Labelled photos from "datera-v2", an image-classification folder in AffrizaWildanFauzan/datera-v2. The possible labels are: Albizia saponaria, Dendrobium leonis, Dracaena trifasciata, Echinodorus radican, Gymnocalycium, Hopea bilitonensis, Impatiens walleriana, Lagerstroemia speciosa, Ixora acuminata, Monstera adansonii, Nepenthes sumatrana, Alocasia Black Velvet, Nepenthes reinwardtiana, Ochna kirkii, Philodendron Lemon, Portulaca sp, Quassia amara, Reutealis trisperma, Rosa sp, Russelia equisetiformis, Syzygium myrtifolium, Tabernaemontana corymbosa, Anacampseros rufescens Sunrise, 3 apocynacaea, Areca catechu, Catharanthus roseus, Ceiba pentandra, Cuphea hyssopifolia, Cymbidium bicolor, Dendrobium Uthai White.

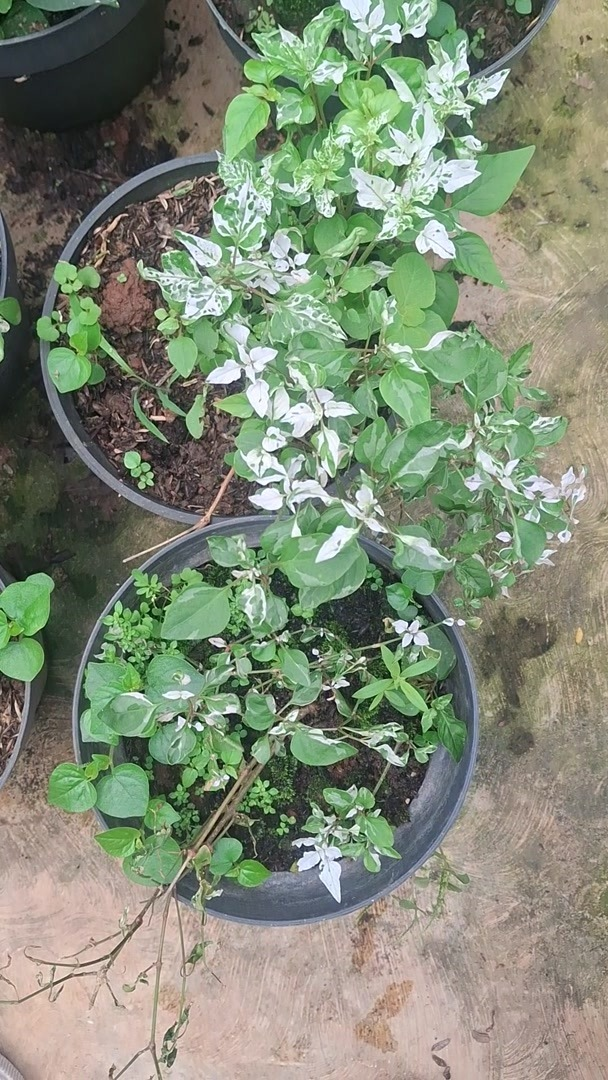
Label: Portulaca sp

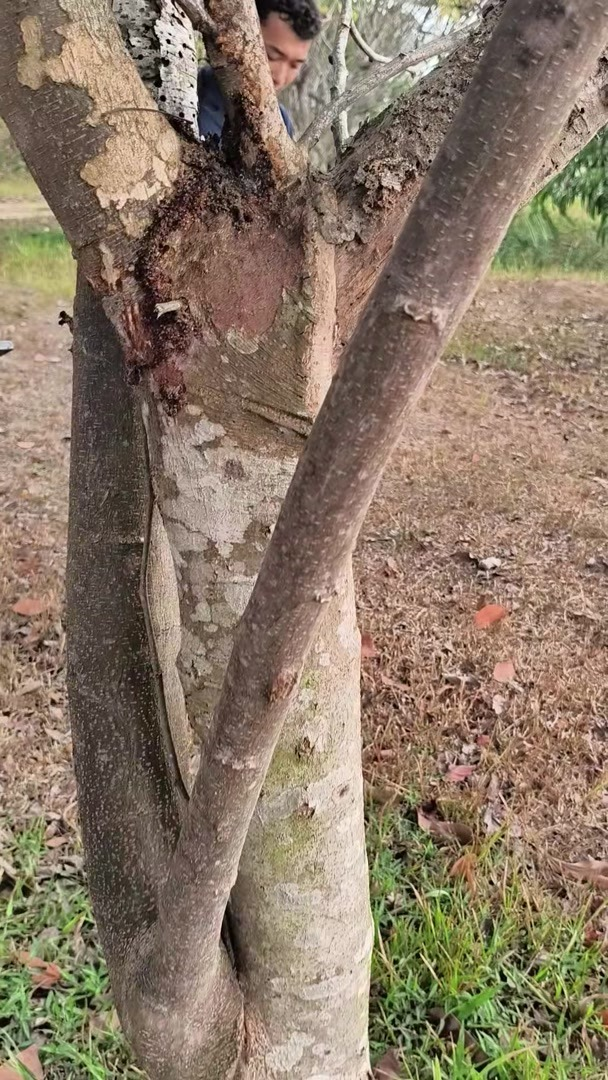
Label: Albizia saponaria

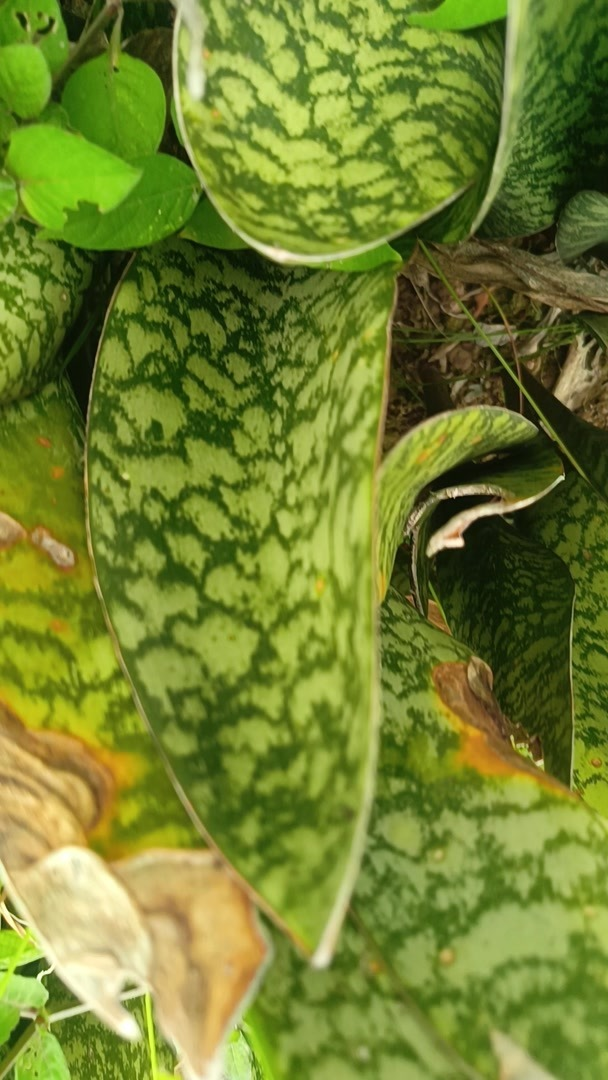
Label: Dracaena trifasciata

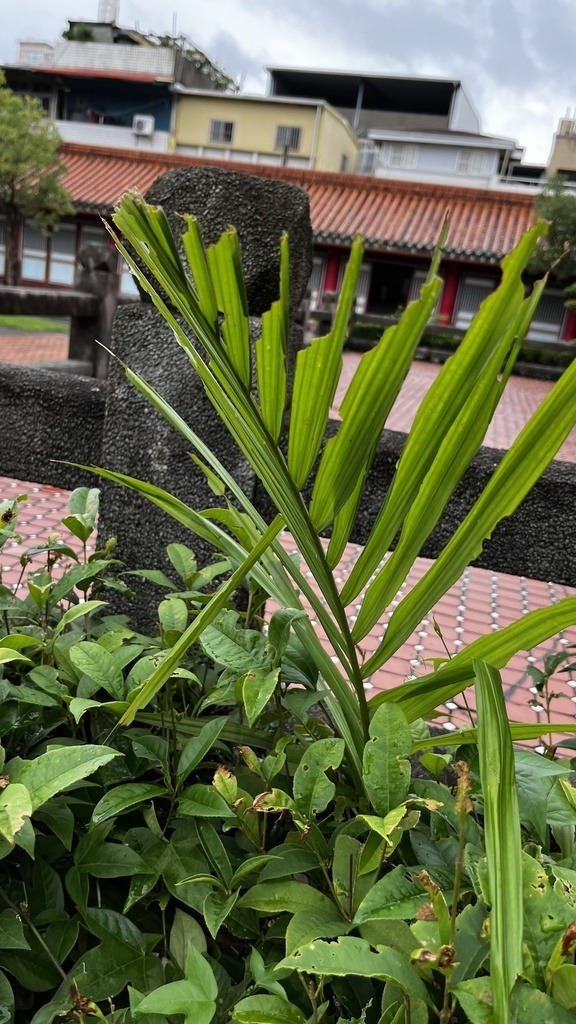
Label: Areca catechu

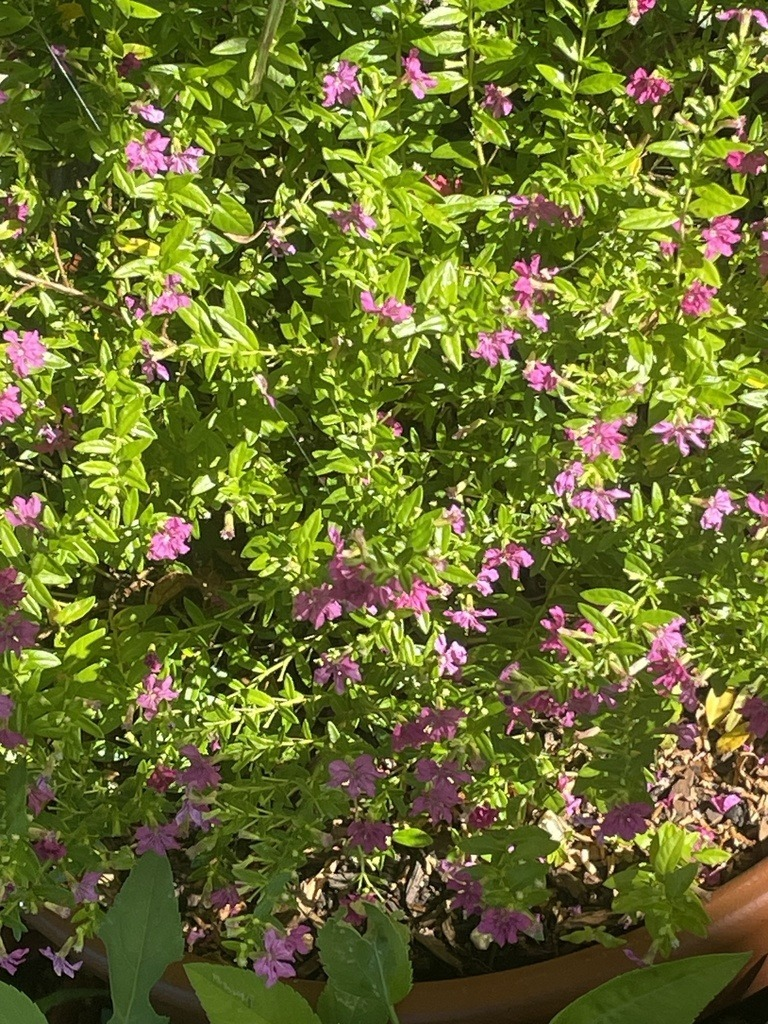
Label: Cuphea hyssopifolia

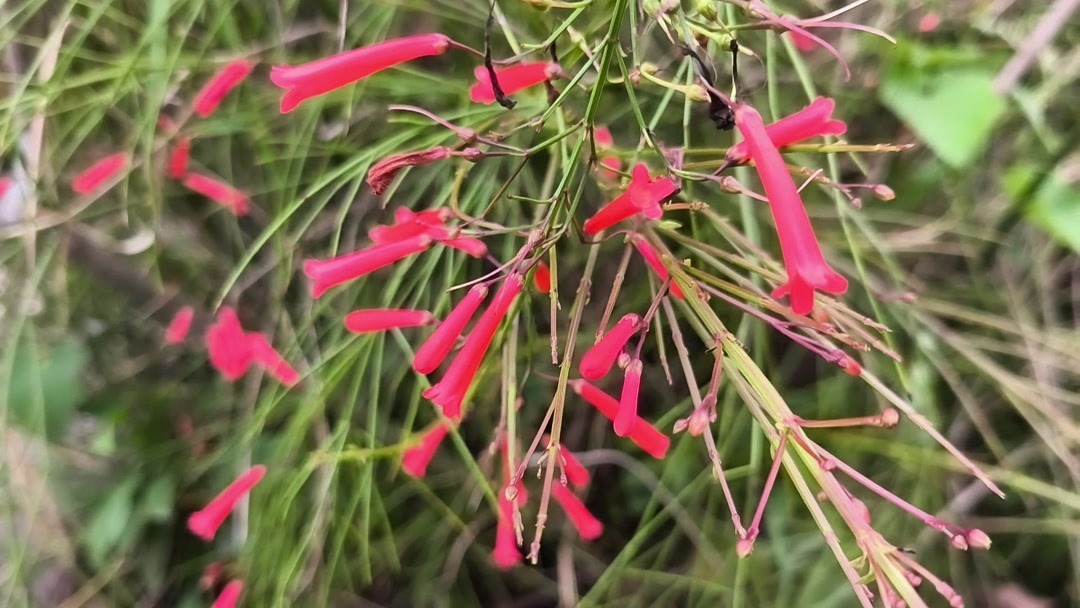
Label: Russelia equisetiformis
